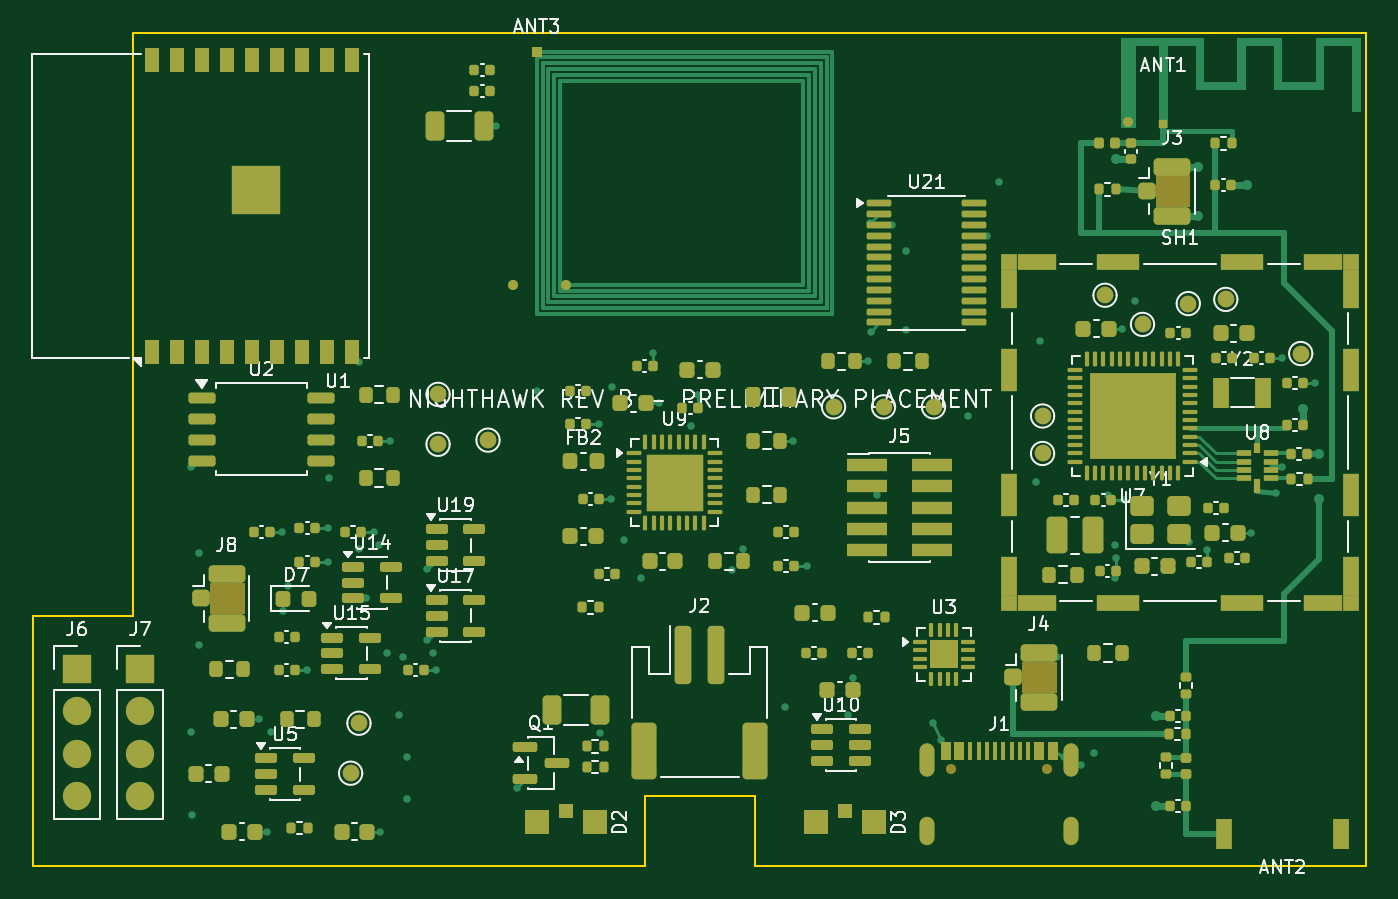
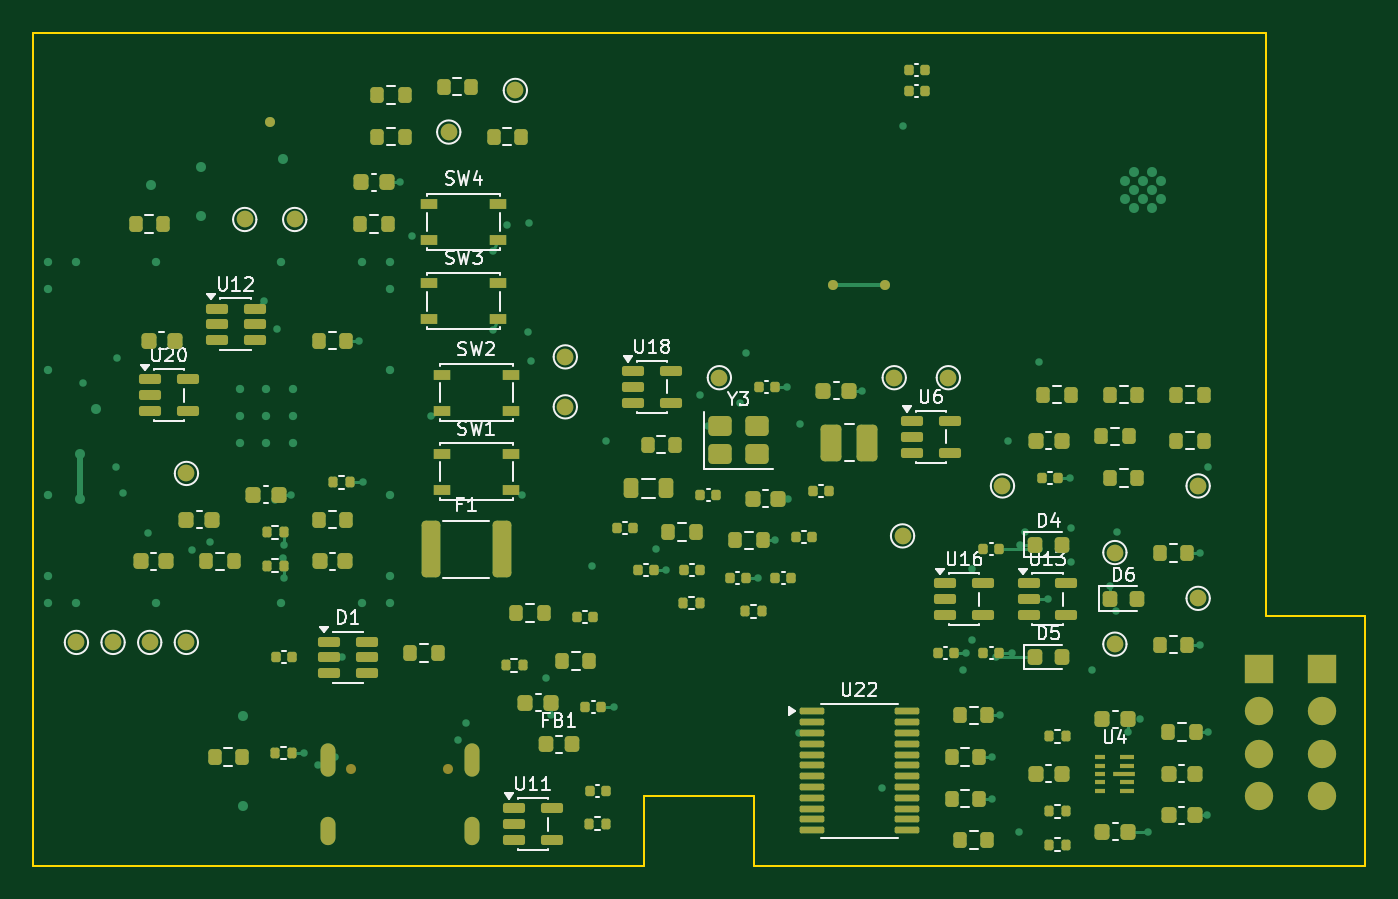
Circuit board: 9 layer files. Board 80.0 x 50.0 mm.
- bottom_copper: NIGHTHAWK_REVB-B_Cu.gbl (24637 bytes)
- bottom_mask: NIGHTHAWK_REVB-B_Mask.gbs (11844 bytes)
- paste: NIGHTHAWK_REVB-B_Paste.gbp (10237 bytes)
- bottom_silk: NIGHTHAWK_REVB-B_Silkscreen.gbo (53509 bytes)
- outline: NIGHTHAWK_REVB-Edge_Cuts.gm1 (857 bytes)
- top_copper: NIGHTHAWK_REVB-F_Cu.gtl (42987 bytes)
- top_mask: NIGHTHAWK_REVB-F_Mask.gts (19025 bytes)
- paste: NIGHTHAWK_REVB-F_Paste.gtp (18024 bytes)
- top_silk: NIGHTHAWK_REVB-F_Silkscreen.gto (77357 bytes)

=== bottom_copper: NIGHTHAWK_REVB-B_Cu.gbl (24637 bytes, source omitted) ===
=== bottom_mask: NIGHTHAWK_REVB-B_Mask.gbs (11844 bytes, source omitted) ===
=== paste: NIGHTHAWK_REVB-B_Paste.gbp (10237 bytes, source omitted) ===
=== bottom_silk: NIGHTHAWK_REVB-B_Silkscreen.gbo (53509 bytes, source omitted) ===
=== outline: NIGHTHAWK_REVB-Edge_Cuts.gm1 ===
%TF.GenerationSoftware,KiCad,Pcbnew,10.0.6*%
%TF.CreationDate,2026-11-16T22:31:07+03:00*%
%TF.ProjectId,NIGHTHAWK_REVB,4e494748-5448-4415-974b-5f524556422e,rev?*%
%TF.SameCoordinates,Original*%
%TF.FileFunction,Profile,NP*%
%FSLAX46Y46*%
G04 Gerber Fmt 4.6, Leading zero omitted, Abs format (unit mm)*
G04 Created by KiCad (PCBNEW 10.0.6) date 2026-11-16 22:31:07*
%MOMM*%
%LPD*%
G01*
G04 APERTURE LIST*
%TA.AperFunction,Profile*%
%ADD10C,0.100000*%
%TD*%
G04 APERTURE END LIST*
D10*
X0Y15000000D02*
X0Y0D01*
X0Y0D02*
X36700000Y0D01*
X6000000Y50000000D02*
X6000000Y15000000D01*
X6000000Y15000000D02*
X0Y15000000D01*
X36700000Y4200000D02*
X43300000Y4200000D01*
X36700000Y0D02*
X36700000Y4200000D01*
X43300000Y4200000D02*
X43300000Y0D01*
X43300000Y0D02*
X80000000Y0D01*
X80000000Y50000000D02*
X6000000Y50000000D01*
X80000000Y0D02*
X80000000Y50000000D01*
M02*

=== top_copper: NIGHTHAWK_REVB-F_Cu.gtl (42987 bytes, source omitted) ===
=== top_mask: NIGHTHAWK_REVB-F_Mask.gts (19025 bytes, source omitted) ===
=== paste: NIGHTHAWK_REVB-F_Paste.gtp (18024 bytes, source omitted) ===
=== top_silk: NIGHTHAWK_REVB-F_Silkscreen.gto (77357 bytes, source omitted) ===
